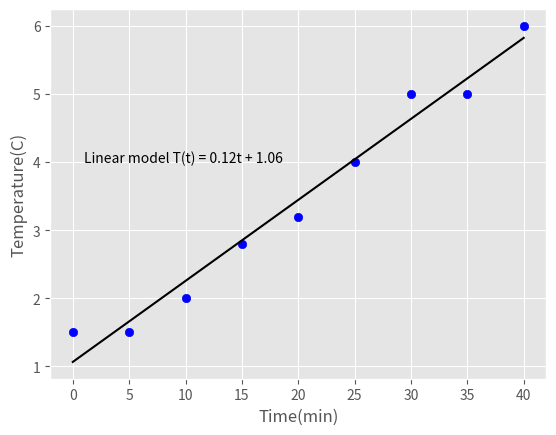

Write the Python code that produced this figure.
import matplotlib.pyplot as plt
import numpy as np

plt.style.use('ggplot')

temp = [1.5, 1.5, 2.0, 2.8, 3.2, 4.0, 5, 5, 6]
time = []
t = 0
for i in range(len(temp)):
    time.append(t)
    t += 5

plt.scatter(time, temp, color='blue')
plt.xlabel("Time(min)")
plt.ylabel("Temperature(C)")

m, b = np.polyfit(time, temp, 1)
print(f"Linear model T(t) = {m:.2f}t + {b:.2f}")

time_model = []
temp_model = []

t = 0
for i in range(len(temp)):
    time_model.append(t)
    temp_model.append(m*t + b)
    t += 5

plt.plot(time_model, temp_model, color='black')
plt.text(1, 4, f"Linear model T(t) = {m:.2f}t + {b:.2f}", fontsize=10)
plt.show()

temp_future = m * (45) + b
print(f"Prediction linear model {temp_future:.2f}C = {m:.2f}(45 min) + {b:.2f}")